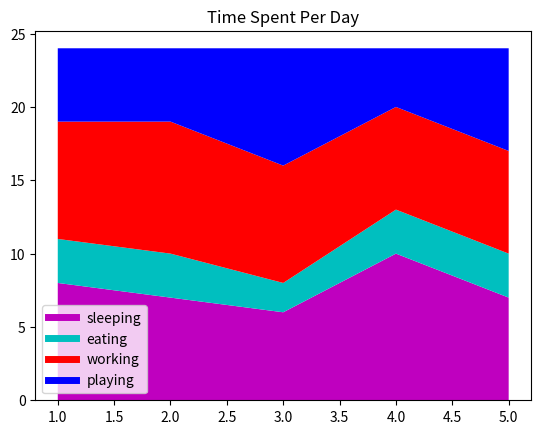

The script that saved this image:
import numpy as np
import matplotlib.pyplot as plt
import sys
#histogram and barchart
days = [1, 2, 3, 4, 5]
sleeping = [8, 7, 6, 10, 7]
eating =   [3, 3, 2, 3, 3]
working =  [8, 9, 8, 7, 7]
playing =  [5, 5, 8, 4, 7]

#
# Hack to add legend to stackplot
#
plt.plot([], [], color='m', label='sleeping', linewidth=5)
plt.plot([], [], color='c', label='eating', linewidth=5)
plt.plot([], [], color='r', label='working', linewidth=5)
plt.plot([], [], color='b', label='playing', linewidth=5)
plt.stackplot(days, sleeping, eating, working, playing, colors=['m', 'c', 'r', 'b'])

#plt.xlabel("ex")
#plt.ylabel("why")
plt.legend()
plt.title("Time Spent Per Day")
plt.show()
#plt.savefig("foo.png")
